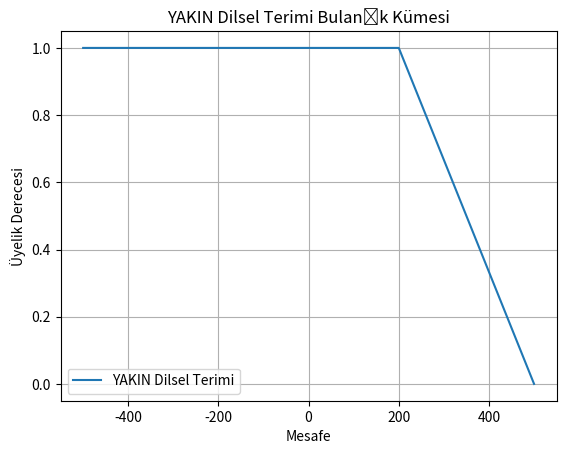

Reproduce this figure in Python.

"""
Hafta 2 - Sayfa 38
Ödev-2 (Odev2.py): Yukarıda verilen mesafe dilsel değişkenine ait 
YAKIN dilsel teriminin bulanık kümesinin [-500, 500] evrensel kümesi 
için çizen Python kodunu yazınız?

"""

import matplotlib.pyplot as plt
import numpy as np

# Mesafe dilsel değişkeni ve üyelik fonksiyonları
def very_near_membership(distance):
    if distance < 200:
        return 1
    elif 200 <= distance <= 500:
        return (500 - distance) / 300
    else:
        return 0

# Evrensel küme için mesafe değerleri
distances = np.linspace(-500, 500, 1000)

# Üyelik derecelerini hesapla
membership_values = [very_near_membership(distance) for distance in distances]

# Grafik çizimi
plt.plot(distances, membership_values, label='YAKIN Dilsel Terimi')
plt.title('YAKIN Dilsel Terimi Bulanık Kümesi')
plt.xlabel('Mesafe')
plt.ylabel('Üyelik Derecesi')
plt.legend()
plt.grid(True)
plt.show()
